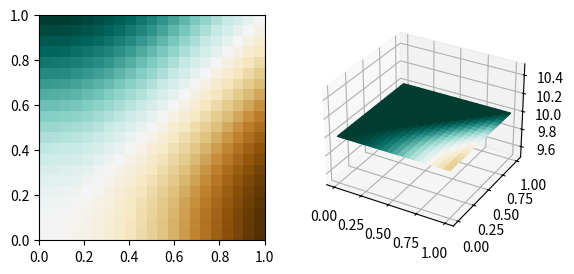

Write the Python code that produced this figure.
import matplotlib.pyplot as plt
from mpl_toolkits.mplot3d import Axes3D
import numpy as np

# create a 21 x 21 vertex mesh
xx, yy = np.meshgrid(np.linspace(0,1,21), np.linspace(0,1,21))
print(xx.shape,yy.shape)
# create vertices for a rotated mesh (3D rotation matrix)
X = xx
Y = yy
Z = 10*np.ones(X.shape)
print(Z.shape)
# create some dummy data (20 x 20) for the image
data = np.cos(xx) * np.cos(xx) + np.sin(yy) * np.sin(yy)
print(data.shape)
# create the figure
fig = plt.figure()

# show the reference image
ax1 = fig.add_subplot(121)
ax1.imshow(data, cmap=plt.cm.BrBG, interpolation='nearest', origin='lower', extent=[0,1,0,1])

# show the 3D rotated projection
ax2 = fig.add_subplot(122, projection='3d')
ax2.plot_surface(X, Y, Z, rstride=1, cstride=1, facecolors=plt.cm.BrBG(data), shade=False)

plt.show()
